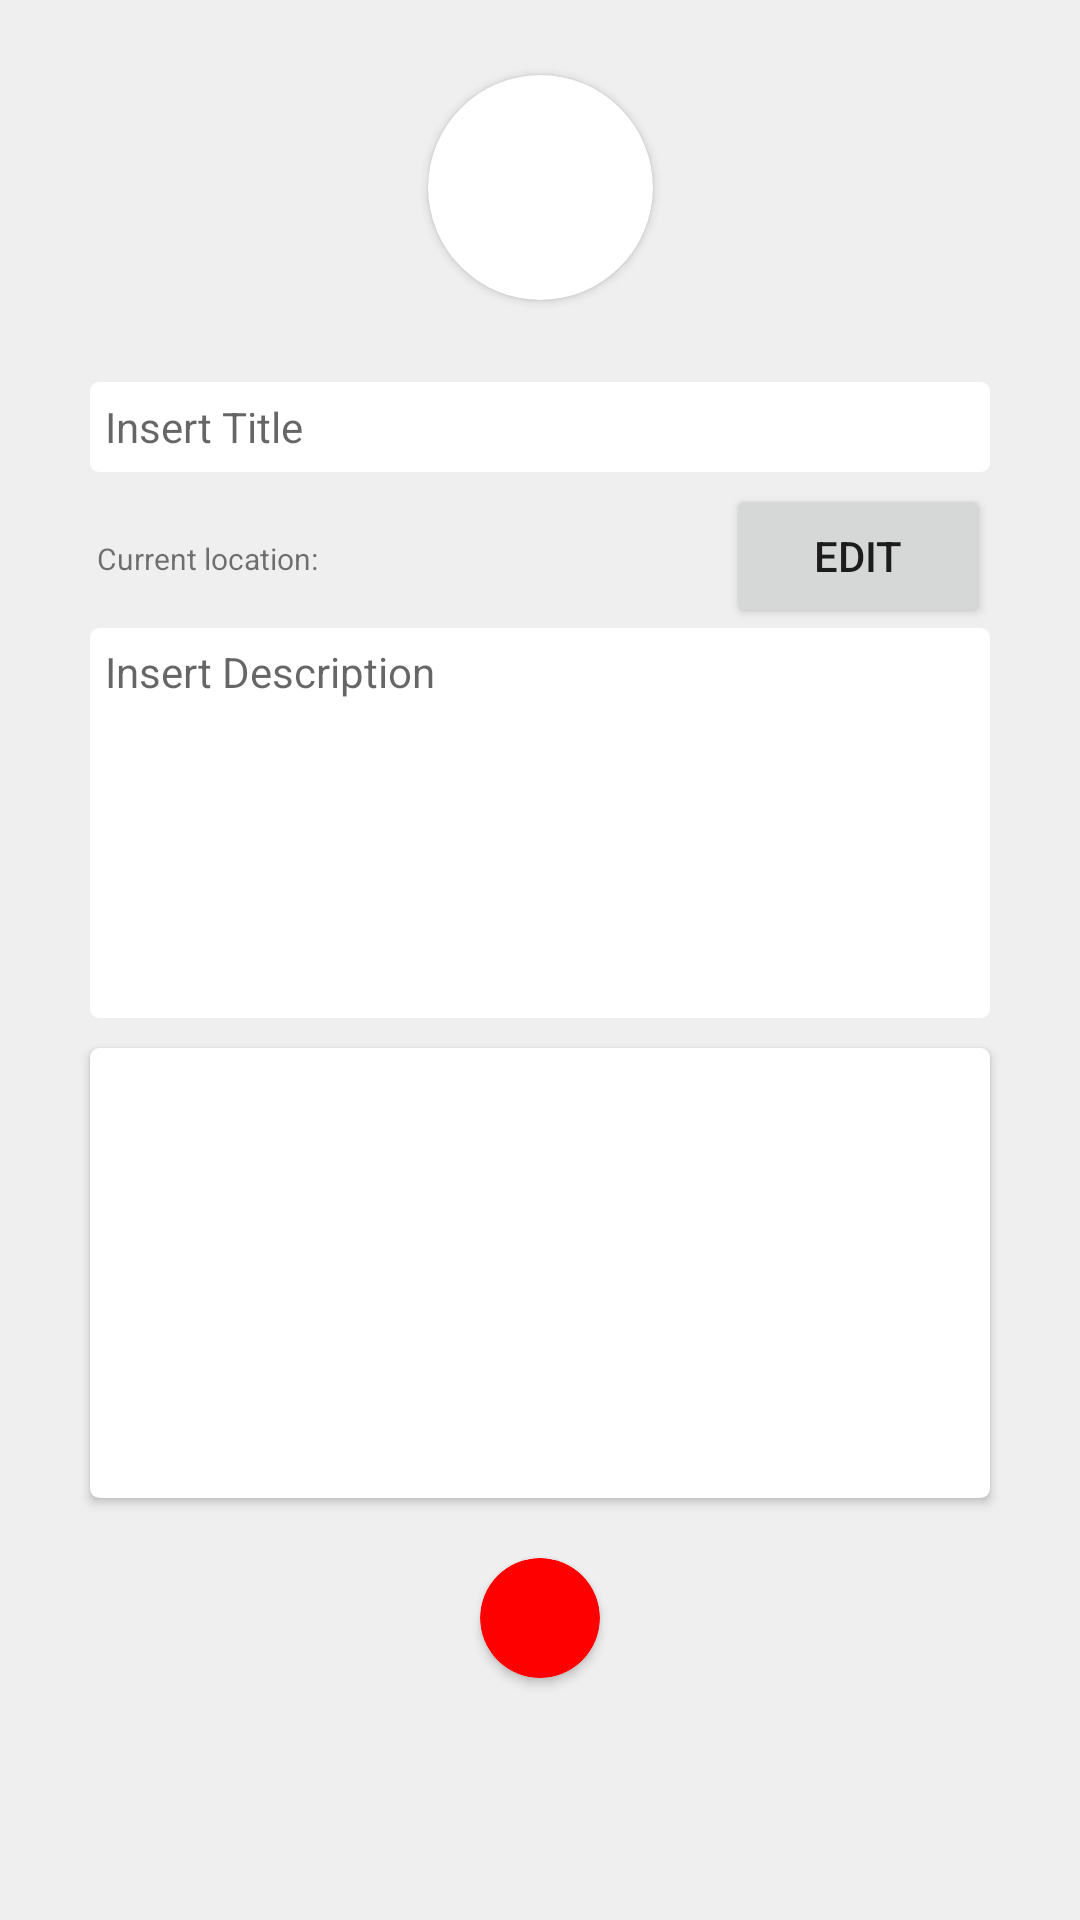

The Android layout XML behind this screen, and the referenced resources:
<!-- AndroidManifest.xml: application theme Theme.3605FirstScientists -->
<!-- res/layout/popup_add_post.xml -->
<?xml version="1.0" encoding="utf-8"?>
<androidx.constraintlayout.widget.ConstraintLayout xmlns:android="http://schemas.android.com/apk/res/android"
    xmlns:app="http://schemas.android.com/apk/res-auto"
    xmlns:tools="http://schemas.android.com/tools"
    android:layout_width="350dp"
    android:layout_height="600dp"
    android:layout_gravity="center"
    android:layout_marginTop="60dp"
    android:background="@color/grey"
    android:orientation="vertical"
    android:padding="5dp">

    <androidx.cardview.widget.CardView
        android:id="@+id/cv_popupprofile"
        android:layout_width="75dp"
        android:layout_height="75dp"
        android:layout_marginTop="20dp"
        app:cardCornerRadius="75dp"
        app:layout_constraintEnd_toEndOf="parent"
        app:layout_constraintStart_toStartOf="parent"
        app:layout_constraintTop_toTopOf="parent">

        <ImageView
            android:id="@+id/popup_user_image"
            android:layout_width="match_parent"
            android:layout_height="match_parent"
            android:scaleType="fitXY" />

    </androidx.cardview.widget.CardView>

    <EditText
        android:id="@+id/popup_title"
        android:layout_width="300dp"
        android:layout_height="30dp"
        android:layout_marginTop="20dp"
        android:background="@drawable/postscreentextviews"
        android:ems="10"
        android:hint="Insert Title"
        android:inputType="textPersonName"
        android:padding="5dp"
        android:textSize="14sp"
        app:layout_constraintBottom_toBottomOf="parent"
        app:layout_constraintEnd_toEndOf="parent"
        app:layout_constraintStart_toStartOf="parent"
        app:layout_constraintTop_toBottomOf="@+id/cv_popupprofile"
        app:layout_constraintVertical_bias="0.015" />

    <EditText
        android:id="@+id/popup_description"
        android:layout_width="300dp"
        android:layout_height="130dp"
        android:layout_marginTop="52dp"
        android:background="@drawable/postscreentextviews"
        android:ems="10"
        android:gravity="top"
        android:hint="Insert Description"
        android:inputType="textMultiLine"
        android:padding="5dp"
        android:textSize="14sp"
        app:layout_constraintBottom_toBottomOf="parent"
        app:layout_constraintEnd_toEndOf="parent"
        app:layout_constraintStart_toStartOf="parent"
        app:layout_constraintTop_toBottomOf="@+id/popup_title"
        app:layout_constraintVertical_bias="0.0" />

    <androidx.cardview.widget.CardView
        android:id="@+id/cv_popupimage"
        android:layout_width="300dp"
        android:layout_height="150dp"
        android:layout_marginTop="10dp"
        app:cardCornerRadius="3dp"
        app:layout_constraintEnd_toEndOf="parent"
        app:layout_constraintStart_toStartOf="parent"
        app:layout_constraintTop_toBottomOf="@+id/popup_description">

        <ImageView
            android:id="@+id/popup_img"
            android:layout_width="match_parent"
            android:layout_height="match_parent"
            android:background="@drawable/popupimage"
            android:scaleType="fitXY" />
    </androidx.cardview.widget.CardView>

    <androidx.cardview.widget.CardView
        android:id="@+id/cv_popupadd"
        android:layout_width="40dp"
        android:layout_height="40dp"
        android:layout_marginTop="20dp"
        app:cardBackgroundColor="@color/red"
        app:cardCornerRadius="50dp"
        app:layout_constraintEnd_toEndOf="parent"
        app:layout_constraintStart_toStartOf="parent"
        app:layout_constraintTop_toBottomOf="@+id/cv_popupimage">

        <ImageView
            android:id="@+id/popup_add"
            android:layout_width="match_parent"
            android:layout_height="match_parent"
            android:scaleType="fitXY"
            app:srcCompat="@drawable/ic_add" />
    </androidx.cardview.widget.CardView>

    <TextView
        android:id="@+id/tvPostLocation"
        android:layout_width="wrap_content"
        android:layout_height="wrap_content"
        android:layout_marginTop="22dp"
        android:layout_marginBottom="14dp"
        android:text="Current location:"
        android:textSize="10sp"
        app:layout_constraintBottom_toTopOf="@+id/popup_description"
        app:layout_constraintEnd_toStartOf="@+id/btnEdit"
        app:layout_constraintHorizontal_bias="0.167"
        app:layout_constraintStart_toStartOf="parent"
        app:layout_constraintTop_toBottomOf="@+id/popup_title"
        app:layout_constraintVertical_bias="0.0" />

    <Button
        android:id="@+id/btnEdit"
        android:layout_width="wrap_content"
        android:layout_height="wrap_content"
        android:text="Edit"
        app:layout_constraintBottom_toTopOf="@+id/popup_description"
        app:layout_constraintEnd_toEndOf="@+id/popup_title"
        app:layout_constraintTop_toBottomOf="@+id/popup_title"
        app:layout_constraintVertical_bias="1.0" />

</androidx.constraintlayout.widget.ConstraintLayout>
<!-- resources referenced by this layout -->
<resources>
  <color name="grey">#EFEFEF</color>
  <color name="red">#FF0000</color>
  <!-- drawable popupimage (drawable) -->
  <?xml version="1.0" encoding="utf-8"?>
  <layer-list xmlns:android="http://schemas.android.com/apk/res/android">
      <item>
          <shape xmlns:android="http://schemas.android.com/apk/res/android"
              android:shape="rectangle">
              <solid android:color="@color/white"/>
              <size android:width="300dp"
                  android:height="150dp"/>
          </shape>
      </item>
      <item
          android:top="30dp"
          android:bottom="30dp"
          android:right="100dp"
          android:left="100dp"
          android:drawable="@drawable/ic_uploadimage" />
  </layer-list>
  <!-- drawable postscreentextviews (drawable) -->
  <?xml version="1.0" encoding="utf-8"?>
  <shape xmlns:android="http://schemas.android.com/apk/res/android">
      android:shape="rectangle">
      <solid android:color="@color/white"/>
      <corners
          android:radius="3dp"/>
  
  </shape>
  <style name="Theme.3605FirstScientists" parent="Theme.MaterialComponents.DayNight.DarkActionBar">
          
          <item name="colorPrimary">@color/red</item>
          <item name="colorPrimaryVariant">@color/purple_700</item>
          <item name="colorOnPrimary">@color/white</item>
          
          <item name="colorSecondary">@color/teal_200</item>
          <item name="colorSecondaryVariant">@color/login</item>
          <item name="colorOnSecondary">@color/black</item>
          
          <item name="android:statusBarColor" tools:targetApi="l">?attr/colorPrimaryVariant</item>
          
      </style>
  <color name="white">#FFFFFFFF</color>
  <color name="purple_700">@color/black</color>
  <color name="teal_200">#FF03DAC5</color>
  <color name="login">#E34A4A</color>
  <color name="black">#FF000000</color>
</resources>
